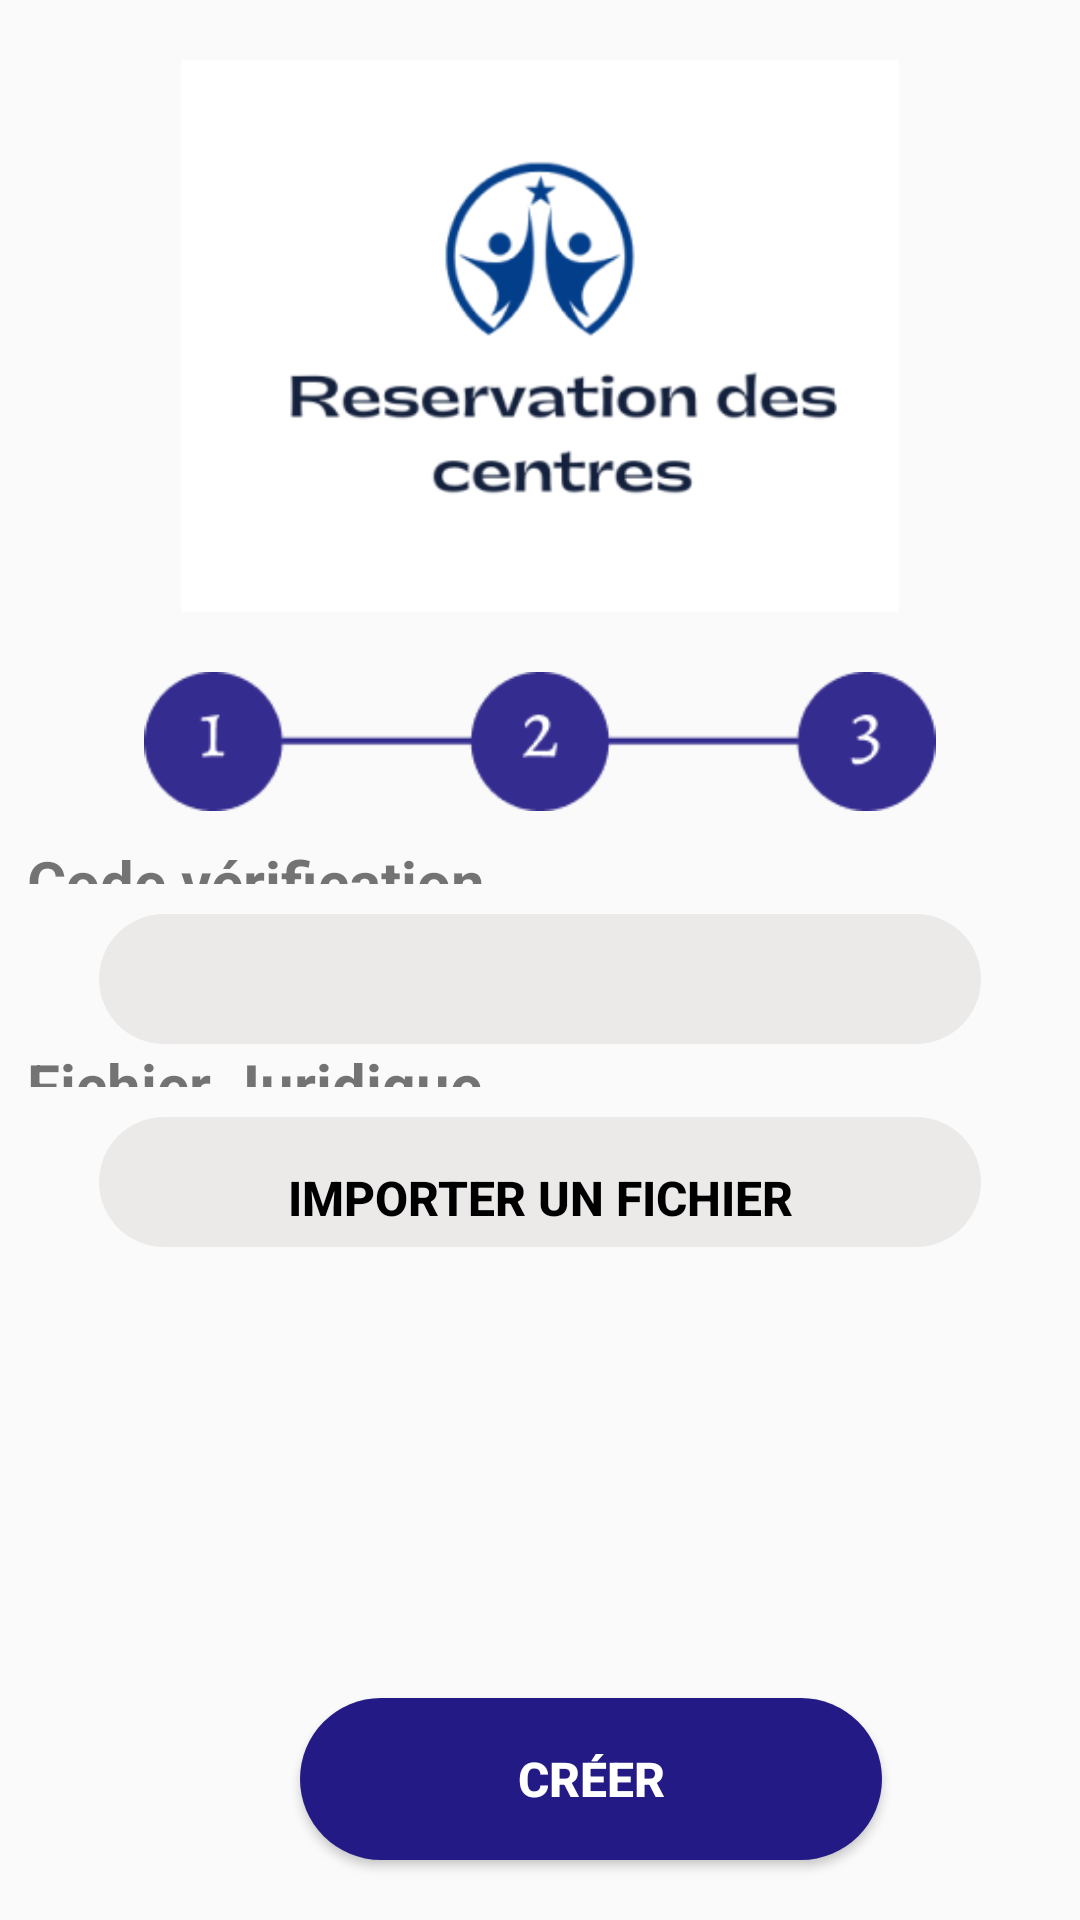

Produce the Android XML layout that renders to this screen, including the resource entries it uses.
<!-- AndroidManifest.xml: application theme Theme.CentreReservationApkMobileImourigTaoufikGeuzoul -->
<!-- res/layout/activity_inscription3.xml -->
<?xml version="1.0" encoding="utf-8"?>
<LinearLayout xmlns:android="http://schemas.android.com/apk/res/android"
    xmlns:app="http://schemas.android.com/apk/res-auto"
    xmlns:tools="http://schemas.android.com/tools"
    android:layout_width="match_parent"
    android:layout_height="match_parent"
    android:orientation="vertical"
    tools:context=".controller.InscriptionActivity">


    <LinearLayout
        android:layout_width="match_parent"
        android:layout_height="537dp"
        android:layout_weight="1">

        <ImageView
            android:id="@+id/imageViewLogo"
            android:layout_width="352dp"
            android:layout_height="wrap_content"
            android:layout_marginLeft="50dp"
            android:layout_marginTop="20dp"
            android:layout_marginRight="50dp"
            android:layout_marginBottom="20dp"
            android:layout_weight="1"
            app:srcCompat="@drawable/image1" />
    </LinearLayout>

    <LinearLayout
        android:layout_width="match_parent"
        android:layout_height="match_parent"
        android:layout_weight="1"
        android:orientation="vertical">

        <ImageView
            android:id="@+id/imageView4"
            android:layout_width="match_parent"
            android:layout_height="wrap_content"
            android:layout_weight="1"
            app:srcCompat="@drawable/cercle3" />

        <TextView
            android:id="@+id/textViewTéléphone"
            android:layout_width="match_parent"
            android:layout_height="33dp"
            android:layout_marginLeft="9dp"
            android:layout_marginTop="10dp"
            android:layout_weight="1"
            android:text="Code vérification"
            android:textSize="20sp"
            android:textStyle="bold" />

        <LinearLayout
            android:layout_width="match_parent"
            android:layout_height="62dp"
            android:layout_marginLeft="33dp"
            android:layout_marginTop="10dp"
            android:layout_marginRight="33dp"
            android:layout_weight="1"
            android:background="@drawable/editround">

            <EditText
                android:id="@+id/editTextTéléphone"
                android:layout_width="271dp"
                android:layout_height="33dp"
                android:layout_marginLeft="20dp"
                android:layout_marginTop="8dp"
                android:layout_marginRight="33dp"
                android:background="@drawable/editround"
                android:ems="10"
                android:inputType="textPassword"
                android:textSize="20sp" />


        </LinearLayout>

        <TextView
            android:id="@+id/textViewNomassociation"
            android:layout_width="match_parent"
            android:layout_height="33dp"
            android:layout_marginLeft="9dp"
            android:layout_weight="1"
            android:text="Fichier Juridique"
            android:textSize="20sp"
            android:textStyle="bold" />

        <LinearLayout
            android:layout_width="match_parent"
            android:layout_height="62dp"
            android:layout_marginLeft="33dp"
            android:layout_marginTop="10dp"
            android:layout_marginRight="33dp"
            android:layout_weight="1"
            android:background="@drawable/editround">

            <Button
                android:id="@+id/buttonSuivant2"
                android:layout_width="245dp"
                android:layout_height="54dp"
                android:layout_marginLeft="0dp"
                android:layout_marginTop="0dp"
                android:layout_marginRight="0dp"
                android:layout_weight="1"
                android:background="@drawable/buttonroundimport"
                android:text="Importer un fichier"
                android:textColor="#000000"
                android:textSize="16sp"
                android:textStyle="bold" />
        </LinearLayout>

        <TextView
            android:id="@+id/textViewEmail"
            android:layout_width="match_parent"
            android:layout_height="33dp"
            android:layout_marginLeft="9dp"
            android:layout_weight="1"
            android:text="Email"
            android:textColor="#00FFFFFF"
            android:textSize="20sp"
            android:textStyle="bold" />

        <LinearLayout
            android:layout_width="match_parent"
            android:layout_height="62dp"
            android:layout_marginLeft="33dp"
            android:layout_marginTop="10dp"
            android:layout_marginRight="33dp"
            android:layout_weight="1"
            android:background="@drawable/editround"
            android:backgroundTint="#00352929" />

        <TextView
            android:id="@+id/textViewMotdepasse"
            android:layout_width="match_parent"
            android:layout_height="33dp"
            android:layout_marginLeft="9dp"
            android:layout_weight="1"
            android:text="Mot de passe"
            android:textColor="#00FFFFFF"
            android:textSize="20sp"
            android:textStyle="bold" />

        <LinearLayout
            android:layout_width="match_parent"
            android:layout_height="62dp"
            android:layout_marginLeft="33dp"
            android:layout_marginTop="10dp"
            android:layout_marginRight="33dp"
            android:layout_weight="1"
            android:background="@drawable/editround"
            android:backgroundTint="#00352929" />

    </LinearLayout>

    <LinearLayout
        android:layout_width="match_parent"
        android:layout_height="402dp"
        android:layout_weight="1"
        android:orientation="vertical">

        <Button
            android:id="@+id/buttonSuivant"
            android:layout_width="194dp"
            android:layout_height="54dp"
            android:layout_marginLeft="100dp"
            android:layout_marginTop="15dp"
            android:layout_marginRight="100dp"
            android:background="@drawable/buttonround"
            android:text="Créer"
            android:textColor="#FFFFFF"
            android:textSize="16sp"
            android:textStyle="bold" />
    </LinearLayout>
</LinearLayout>
<!-- resources referenced by this layout -->
<resources>
  <!-- drawable buttonround (drawable) -->
  <?xml version="1.0" encoding="utf-8"?>
  <shape xmlns:android="http://schemas.android.com/apk/res/android"
      android:shape="rectangle">
      <solid android:color="#231A86" />
      <corners android:radius="30dp" />
  
  </shape>
  <!-- drawable cercle3: png bitmap (drawable, 3975 bytes) -->
  <!-- drawable editround (drawable) -->
  <?xml version="1.0" encoding="utf-8"?>
  <shape xmlns:android="http://schemas.android.com/apk/res/android"
      android:shape="rectangle">
      <solid android:color="#ECE9E9" />
      <corners android:radius="30dp" />
  
  </shape>
  <!-- drawable image1: png bitmap (drawable, 22145 bytes) -->
  <style name="Theme.CentreReservationApkMobileImourigTaoufikGeuzoul" parent="Theme.AppCompat.Light.NoActionBar">
             
          <item name="colorPrimary">@color/purple_500</item>
          <item name="colorPrimaryVariant">@color/purple_700</item>
          <item name="colorOnPrimary">@color/white</item>
          
          <item name="colorSecondary">@color/teal_200</item>
          <item name="colorSecondaryVariant">@color/teal_700</item>
          <item name="colorOnSecondary">@color/black</item>
          
          <item name="android:statusBarColor">?attr/colorPrimaryVariant</item>
          
      </style>
  <color name="purple_500">#231A86</color>
  <color name="purple_700">#FF3700B3</color>
  <color name="white">#FFFFFFFF</color>
  <color name="teal_200">#FF03DAC5</color>
  <color name="teal_700">#FF018786</color>
  <color name="black">#FF000000</color>
</resources>
